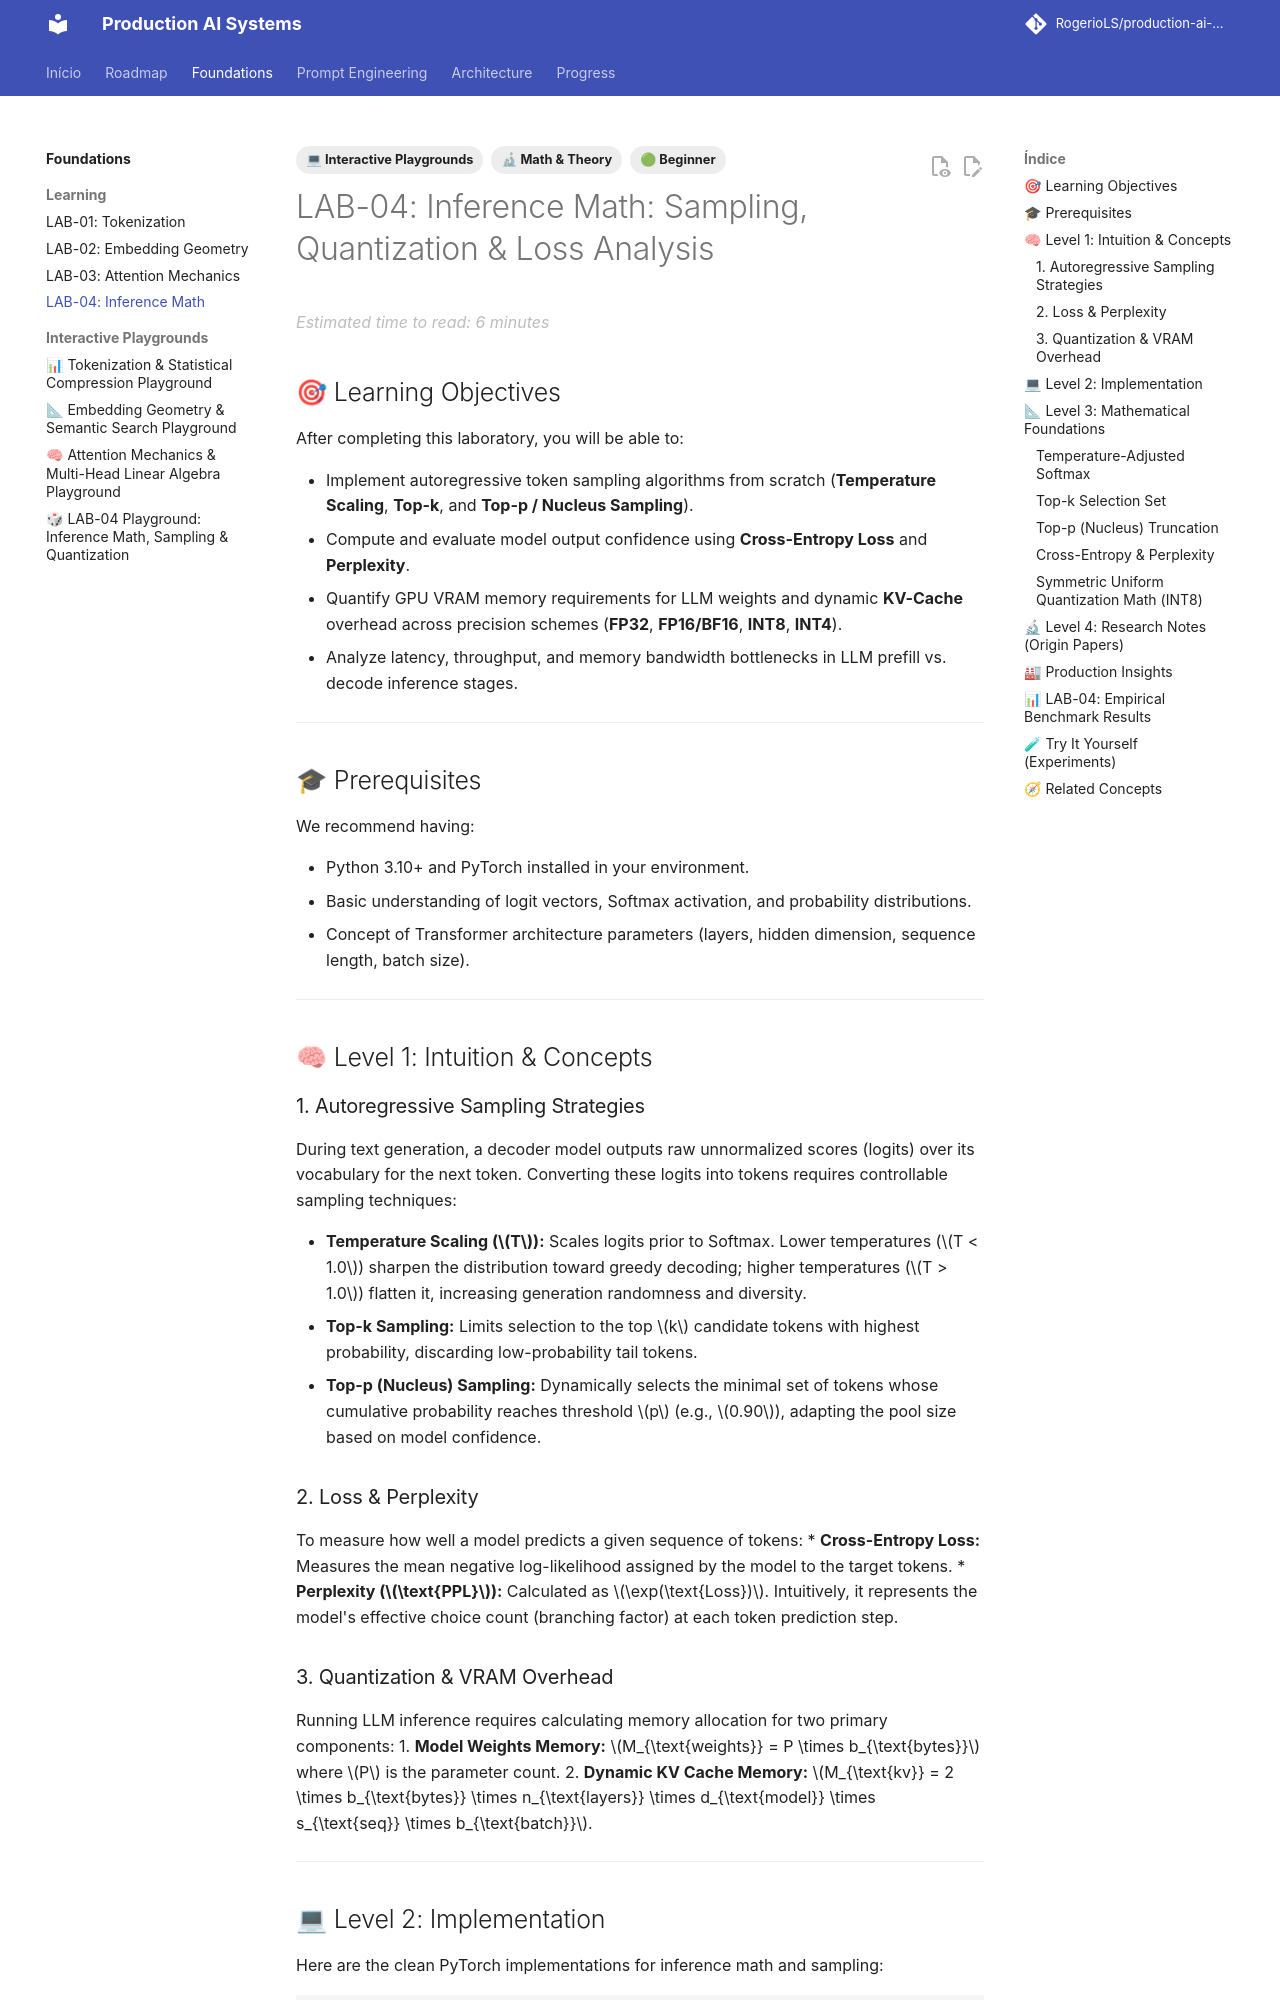

repository: RogerioLS/production-ai-systems · page: foundations/lab04/index.html · generator: mkdocs

---
tags:
  - 🟢 Beginner
  - 💻 Interactive Playgrounds
  - 🔬 Math & Theory
---

# LAB-04: Inference Math: Sampling, Quantization & Loss Analysis

## 🎯 Learning Objectives
After completing this laboratory, you will be able to:

* Implement autoregressive token sampling algorithms from scratch (**Temperature Scaling**, **Top-k**, and **Top-p / Nucleus Sampling**).
* Compute and evaluate model output confidence using **Cross-Entropy Loss** and **Perplexity**.
* Quantify GPU VRAM memory requirements for LLM weights and dynamic **KV-Cache** overhead across precision schemes (**FP32**, **FP16/BF16**, **INT8**, **INT4**).
* Analyze latency, throughput, and memory bandwidth bottlenecks in LLM prefill vs. decode inference stages.

---

## 🎓 Prerequisites
We recommend having:

* Python 3.10+ and PyTorch installed in your environment.
* Basic understanding of logit vectors, Softmax activation, and probability distributions.
* Concept of Transformer architecture parameters (layers, hidden dimension, sequence length, batch size).

---

## 🧠 Level 1: Intuition & Concepts

### 1. Autoregressive Sampling Strategies
During text generation, a decoder model outputs raw unnormalized scores (logits) over its vocabulary for the next token. Converting these logits into tokens requires controllable sampling techniques:

* **Temperature Scaling ($T$):** Scales logits prior to Softmax. Lower temperatures ($T < 1.0$) sharpen the distribution toward greedy decoding; higher temperatures ($T > 1.0$) flatten it, increasing generation randomness and diversity.
* **Top-k Sampling:** Limits selection to the top $k$ candidate tokens with highest probability, discarding low-probability tail tokens.
* **Top-p (Nucleus) Sampling:** Dynamically selects the minimal set of tokens whose cumulative probability reaches threshold $p$ (e.g., $0.90$), adapting the pool size based on model confidence.

### 2. Loss & Perplexity
To measure how well a model predicts a given sequence of tokens:
* **Cross-Entropy Loss:** Measures the mean negative log-likelihood assigned by the model to the target tokens.
* **Perplexity ($\text{PPL}$):** Calculated as $\exp(\text{Loss})$. Intuitively, it represents the model's effective choice count (branching factor) at each token prediction step.

### 3. Quantization & VRAM Overhead
Running LLM inference requires calculating memory allocation for two primary components:
1. **Model Weights Memory:** $M_{\text{weights}} = P \times b_{\text{bytes}}$ where $P$ is the parameter count.
2. **Dynamic KV Cache Memory:** $M_{\text{kv}} = 2 \times b_{\text{bytes}} \times n_{\text{layers}} \times d_{\text{model}} \times s_{\text{seq}} \times b_{\text{batch}}$.

---
